Labelled photos from "VIntel", an image-classification folder in ysharma12/VIntel. The possible labels are: bar stool, bookcase, chandelier, dining chair, market umbrella, night stands, ottoman, sconces, table lamp, vases.

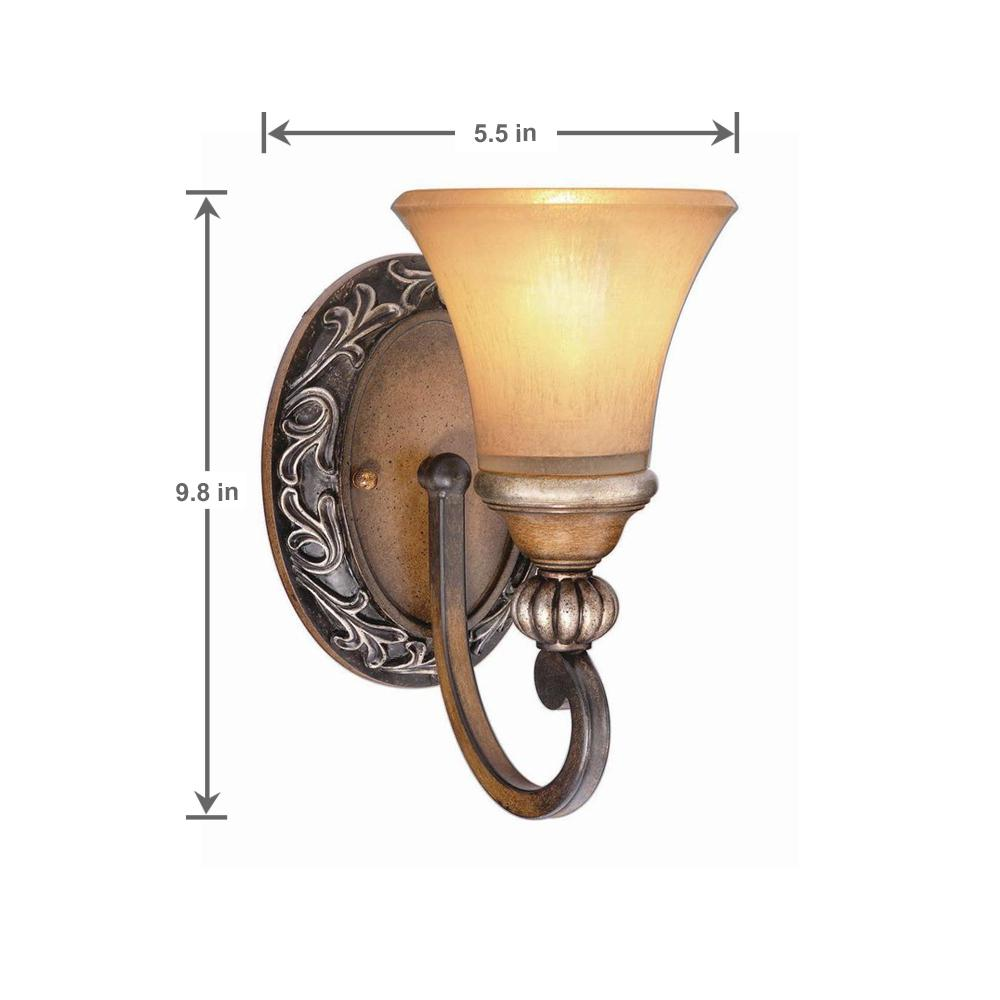
Label: sconces

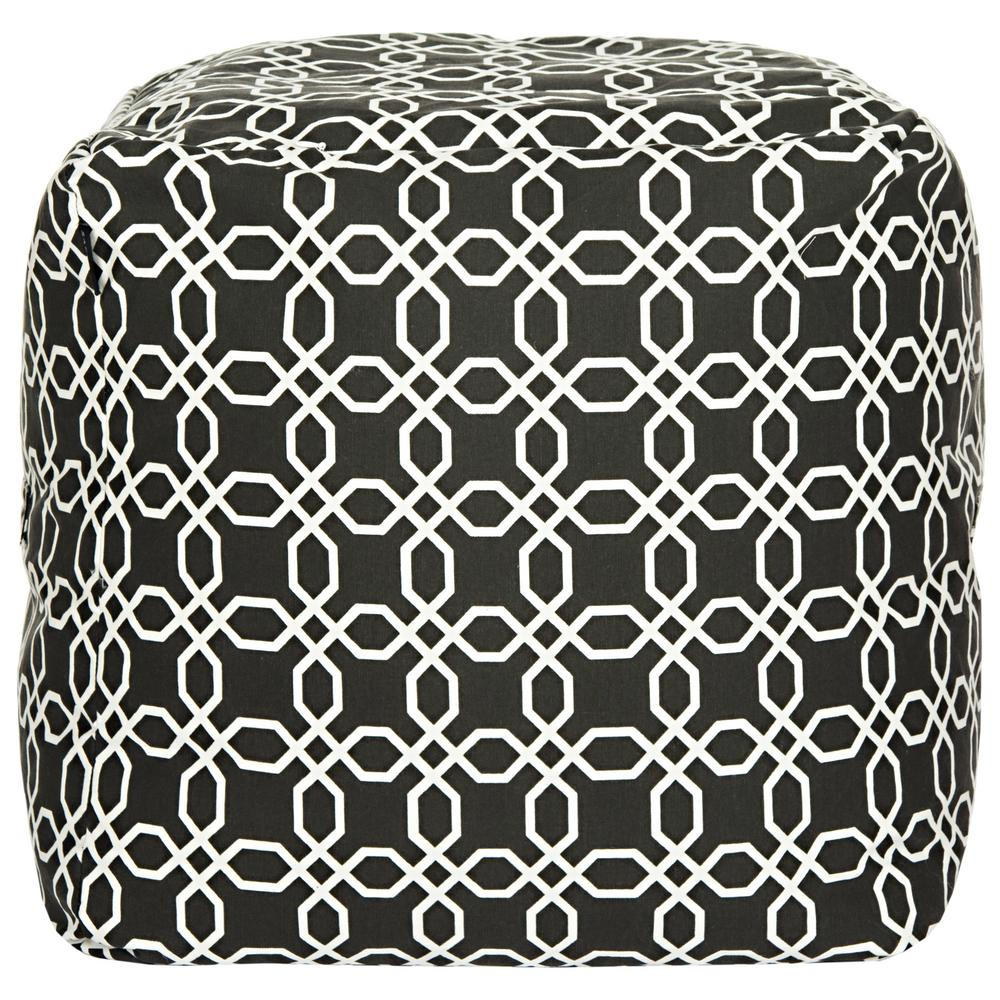
Label: ottoman

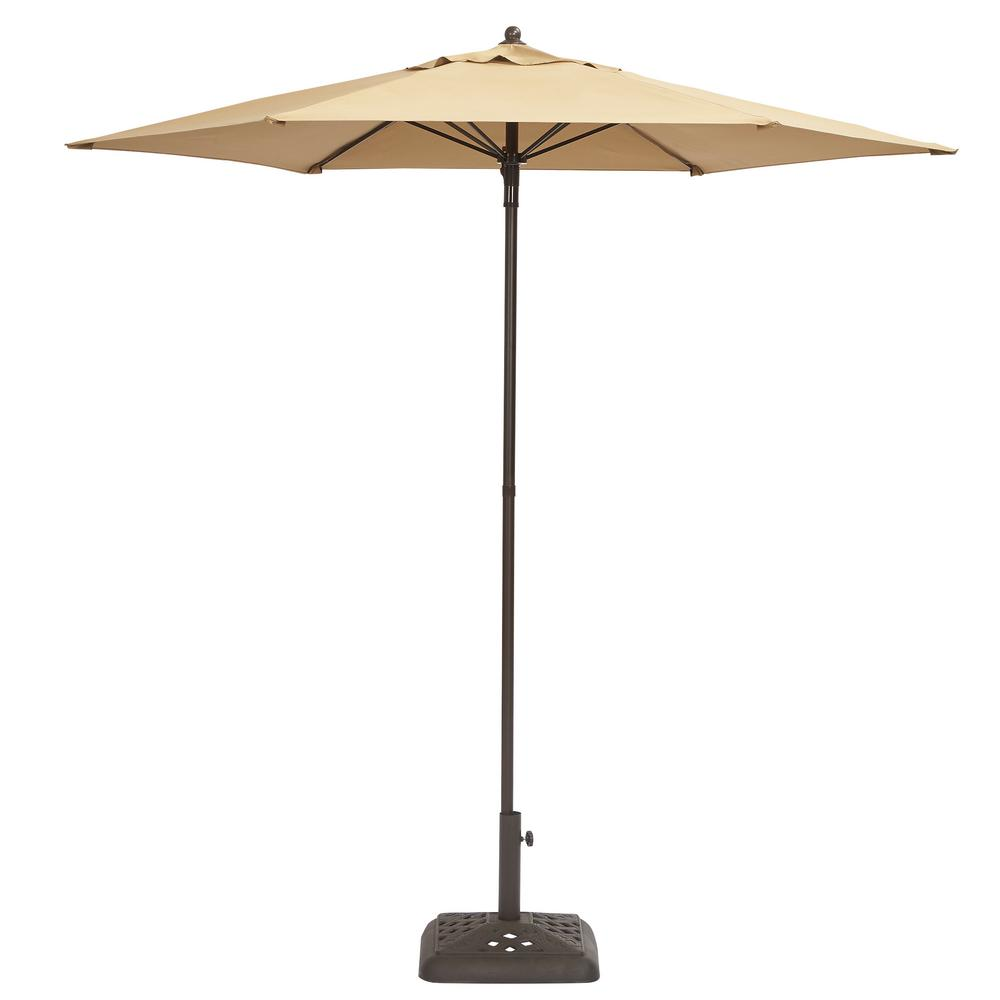
Label: market umbrella

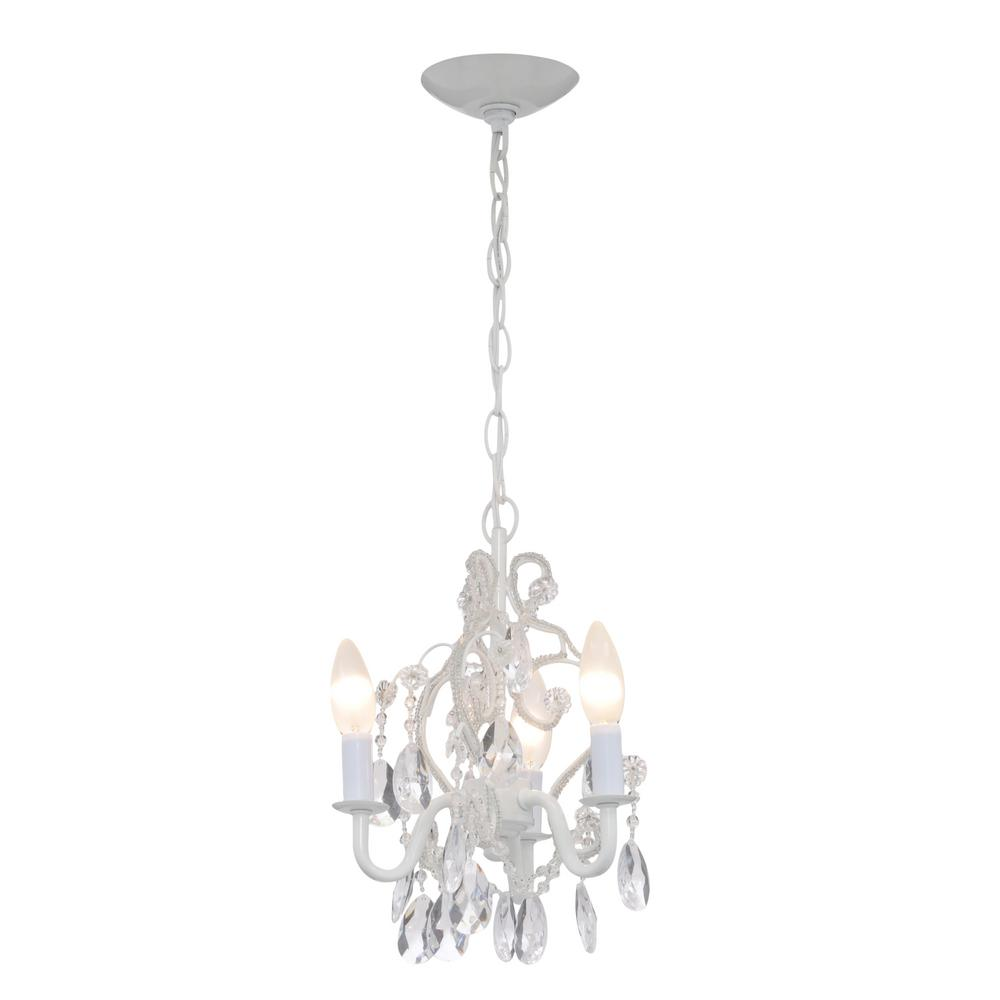
Label: chandelier

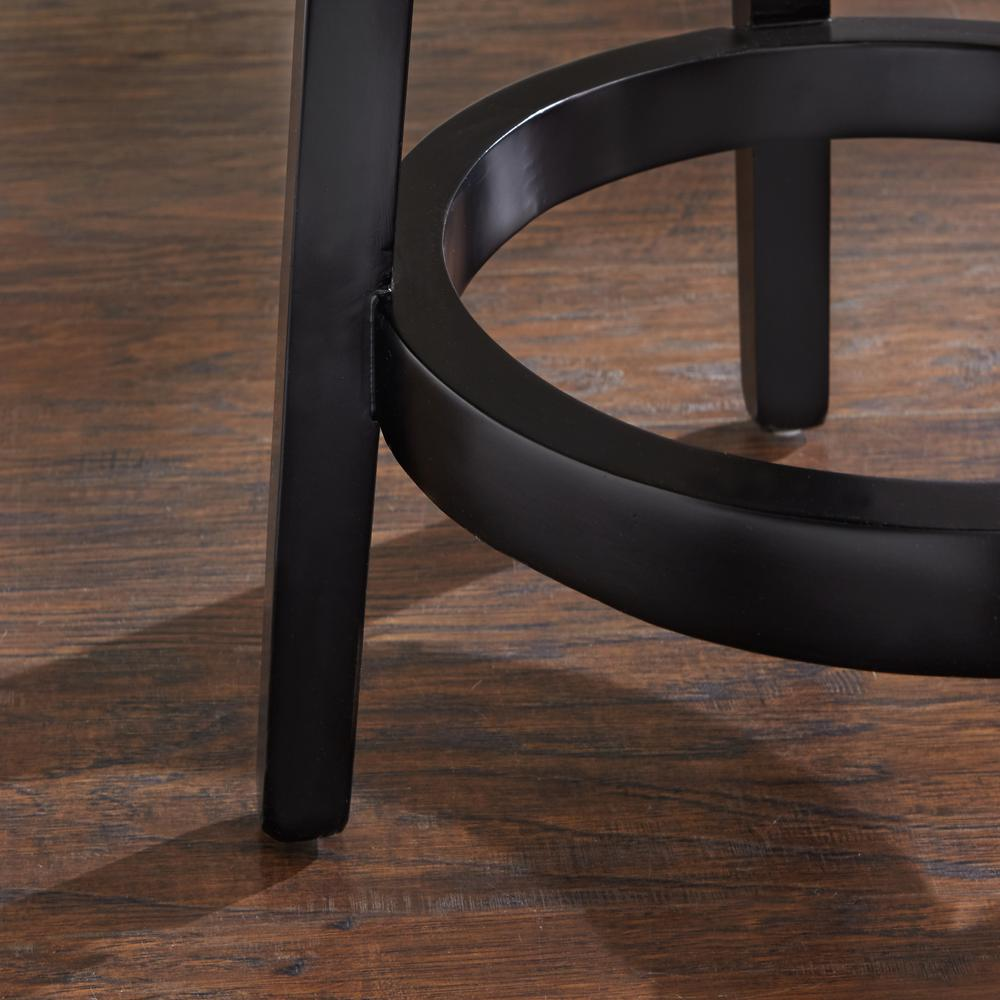
Label: bar stool

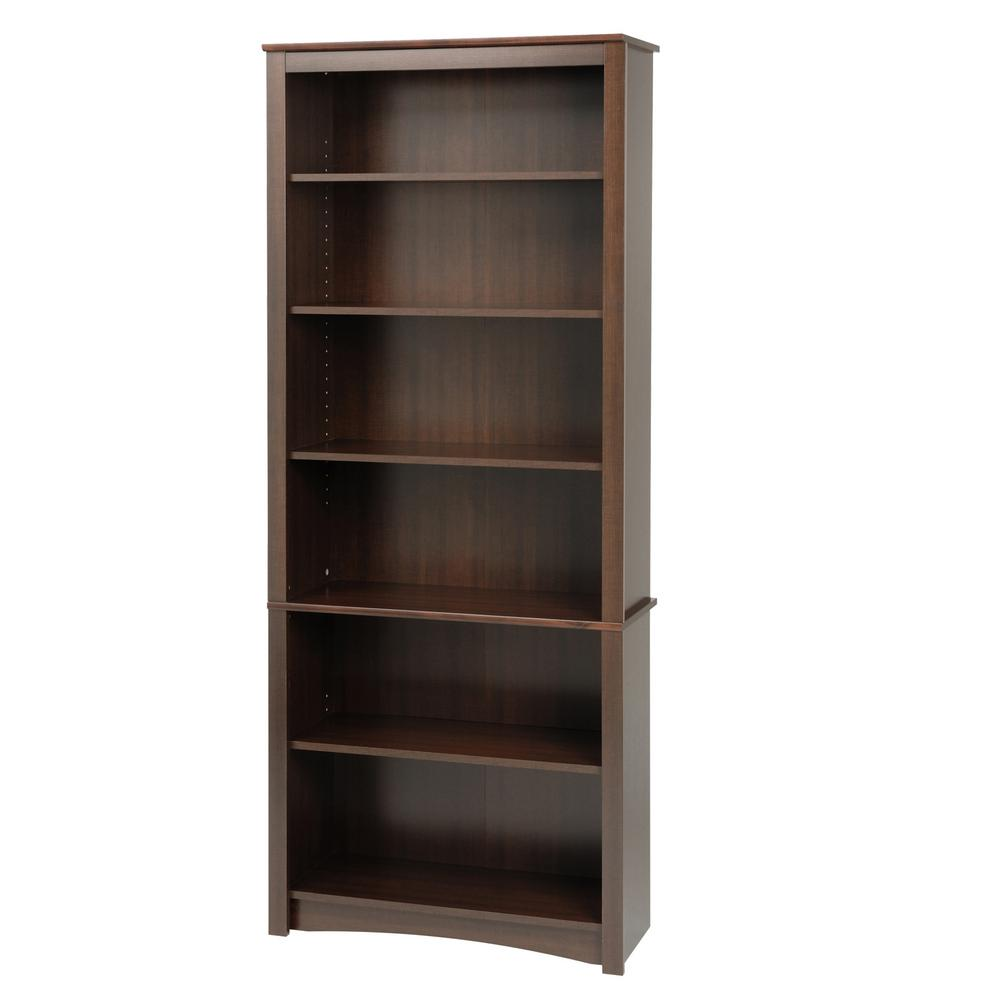
Label: bookcase
